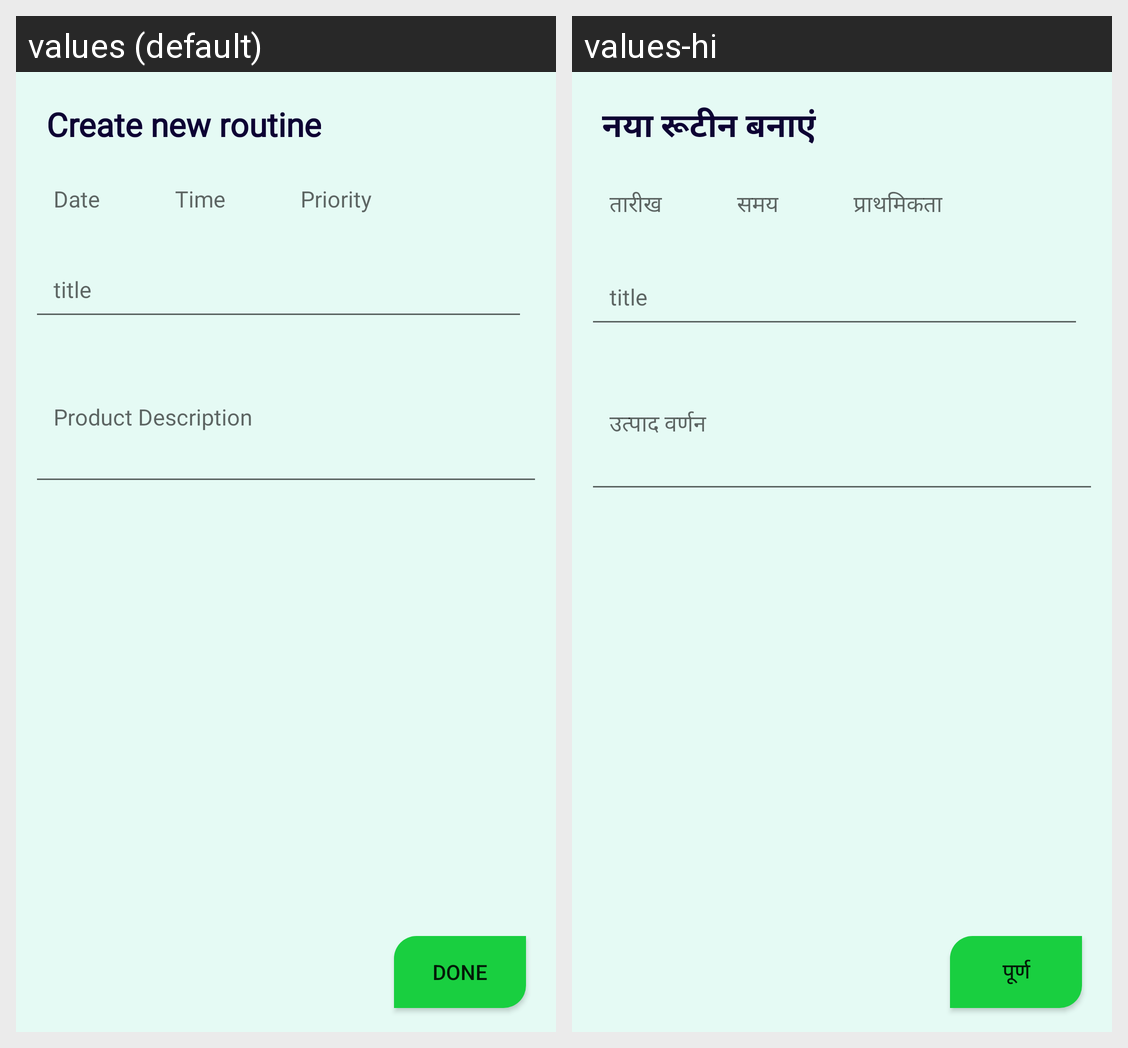

Here is an Android app screen in its default locale and in the app's own translations. Write out the translated-string differences for the strings that appear on this screen.
Android screen res/layout/activity_add_task.xml rendered under 2 locales, left to right: values (default), values-hi. Device: Nexus 5 (rendered at 1080×1920; each locale shown at half size, 540×960, under a caption strip naming it); theme Theme.AgroStore.
Strings drawn on this screen, with the default value and each locale's value (text and hints the layout hard-codes, and strings that could not be matched under every locale, appear in the picture but are not listed):

create_new_routine
  values: Create new routine
  values-hi: नया रूटीन बनाएं

date
  values: Date
  values-hi: तारीख

time
  values: Time
  values-hi: समय

priority
  values: Priority
  values-hi: प्राथमिकता

title
  values: title
  values-hi: title

description
  values: Product Description
  values-hi: उत्पाद वर्णन

done
  values: done
  values-hi: पूर्ण
